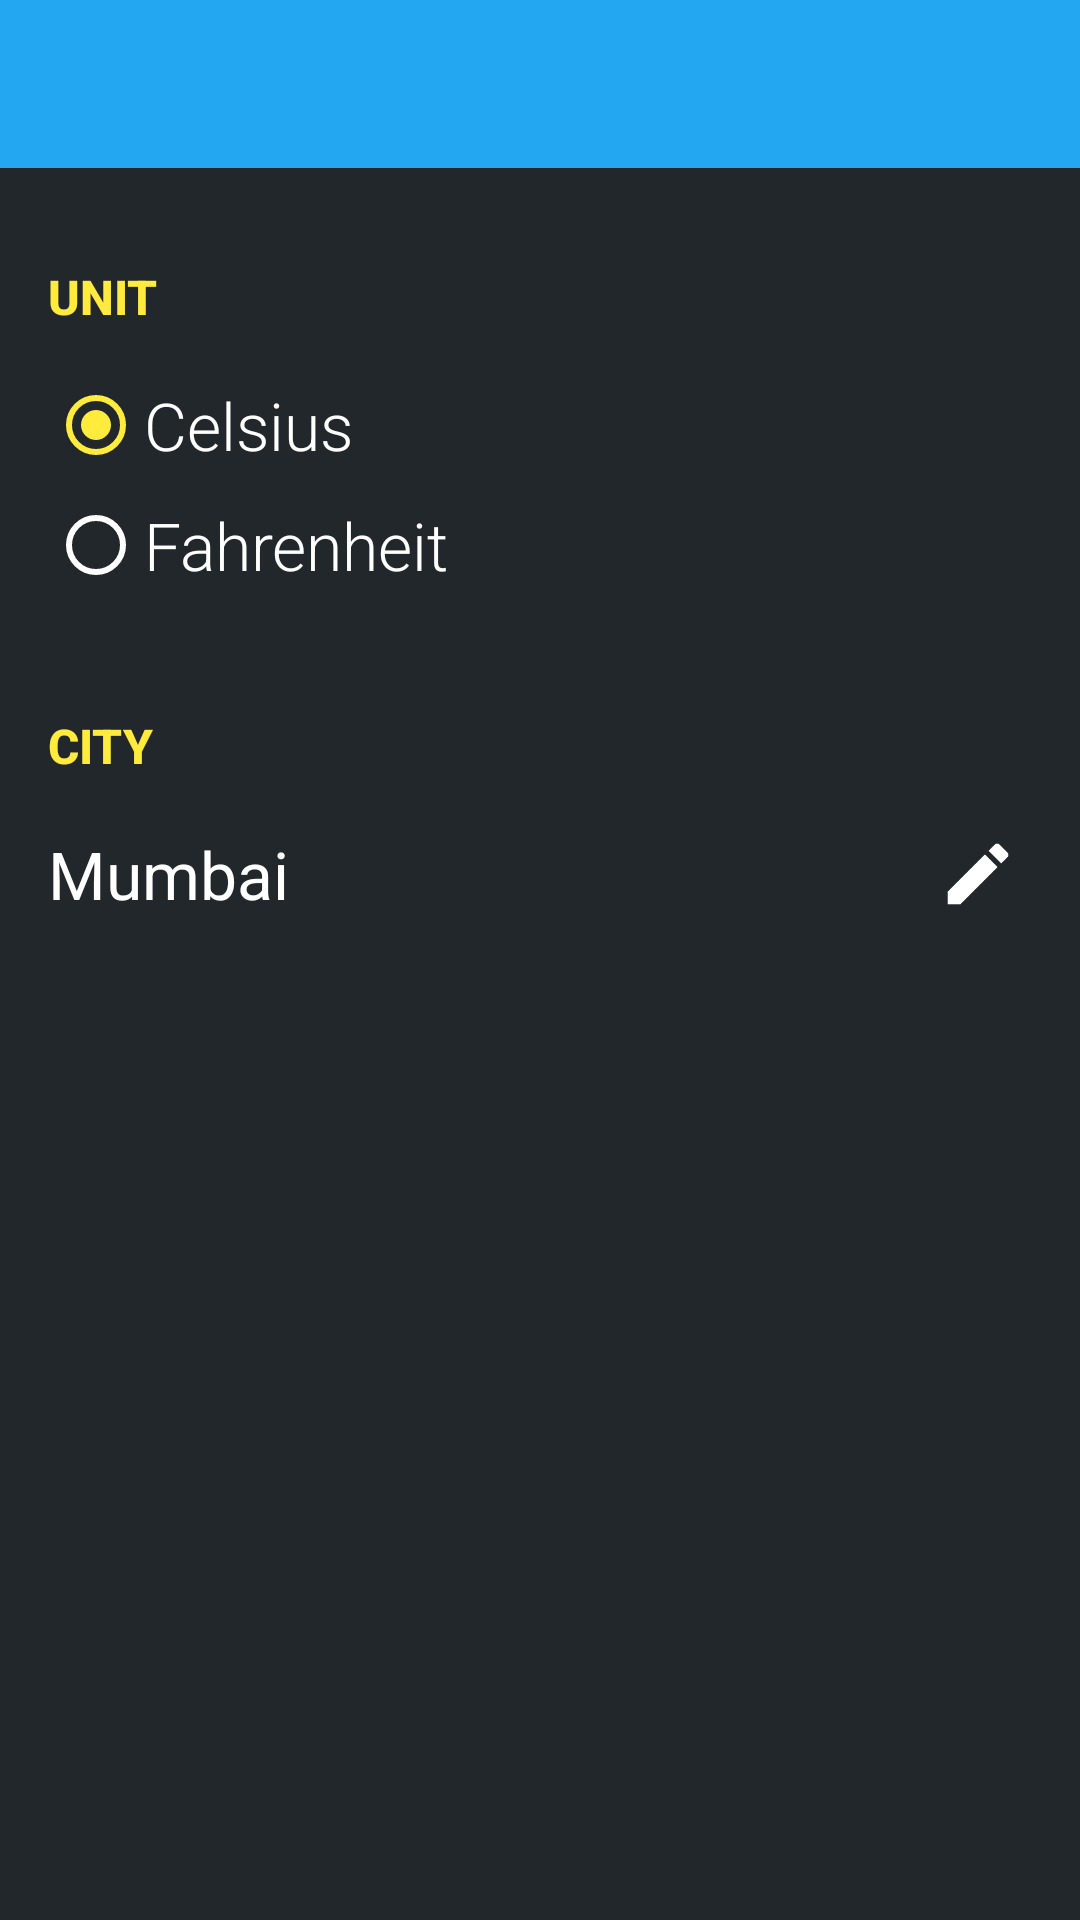

This screen was rendered from an Android layout file. Write that file and the resources it references.
<!-- AndroidManifest.xml: application theme AppTheme -->
<!-- res/layout/activity_settings.xml -->
<LinearLayout xmlns:android="http://schemas.android.com/apk/res/android"
              xmlns:tools="http://schemas.android.com/tools"
              xmlns:app="http://schemas.android.com/apk/res-auto"
              android:layout_width="match_parent"
              android:layout_height="match_parent"
              android:orientation="vertical"
              android:background="@color/material_blue_grey_950"
              tools:context="com.faizmalkani.sunshine.SettingsActivity">


    <LinearLayout
        android:layout_width="match_parent"
        android:layout_height="match_parent"
        android:fitsSystemWindows="true"
        android:orientation="vertical">

        <android.support.v7.widget.Toolbar
            android:id="@+id/settings_toolbar"
            android:layout_width="match_parent"
            android:layout_height="?attr/actionBarSize"
            app:theme="@style/ThemeOverlay.AppCompat.Dark.ActionBar"
            android:background="@color/colorPrimary"/>

        <LinearLayout
            android:layout_marginTop="24dp"
            android:orientation="vertical"
            android:layout_width="match_parent"
            android:layout_height="wrap_content">

            <TextView
                android:layout_width="match_parent"
                android:layout_height="wrap_content"
                android:textColor="@color/colorAccent"
                android:textSize="16sp"
                android:text="Unit"
                android:textStyle="bold"
                android:textAllCaps="true"
                android:paddingLeft="16dp"
                android:paddingTop="8dp"
                android:paddingBottom="8dp"
                android:textAppearance="@style/TextAppearance.AppCompat.SearchResult.Title"/>

            <RadioGroup
                android:paddingTop="8dp"
                android:paddingBottom="8dp"
                android:paddingLeft="16dp"
                android:id="@+id/radiogroup_unit"
                android:layout_width="match_parent"
                android:layout_height="wrap_content">

                <RadioButton
                    android:id="@+id/radio_celsius"
                    android:drawablePadding="16dp"
                    android:textSize="22sp"
                    android:fontFamily="sans-serif-light"
                    android:textColor="@android:color/white"
                    android:layout_width="match_parent"
                    android:layout_height="wrap_content"
                    android:text="Celsius"
                    android:checked="true"/>

                <RadioButton
                    android:layout_marginTop="8dp"
                    android:id="@+id/radio_farenheit"
                    android:textSize="22sp"
                    android:textColor="@android:color/white"
                    android:fontFamily="sans-serif-light"
                    android:layout_width="wrap_content"
                    android:text="Fahrenheit"
                    android:layout_height="wrap_content"/>

            </RadioGroup>

        </LinearLayout>

        <LinearLayout
            android:layout_marginTop="24dp"
            android:orientation="vertical"
            android:layout_width="match_parent"
            android:layout_height="wrap_content">

            <TextView
                android:layout_width="match_parent"
                android:layout_height="wrap_content"
                android:textColor="@color/colorAccent"
                android:textSize="16sp"
                android:text="CITY"
                android:textStyle="bold"
                android:textAllCaps="true"
                android:paddingLeft="16dp"
                android:paddingTop="8dp"
                android:paddingBottom="8dp"
                android:textAppearance="@style/TextAppearance.AppCompat.SearchResult.Title"/>

            <RelativeLayout
                android:layout_width="match_parent"
                android:layout_height="48dp"
                android:gravity="center_vertical">

                <TextView
                    android:id="@+id/settings_current_city"
                    android:paddingLeft="16dp"
                    android:layout_width="wrap_content"
                    android:text="Mumbai"
                    android:layout_alignParentLeft="true"
                    android:layout_centerVertical="true"
                    android:textColor="@android:color/white"
                    android:textSize="22sp"
                    android:textAppearance="@style/Base.TextAppearance.AppCompat.Headline"
                    android:layout_height="wrap_content"/>

                <ImageButton
                    android:src="@drawable/ic_action_edit"
                    android:scaleType="fitXY"
                    android:layout_marginRight="16dp"
                    android:id="@+id/settings_edit_city"
                    android:layout_alignParentRight="true"
                    android:background="?selectableItemBackgroundBorderless"
                    android:layout_centerVertical="true"
                    android:layout_width="36dp"
                    android:layout_height="36dp"/>

            </RelativeLayout>

        </LinearLayout>
    </LinearLayout>

</LinearLayout>
<!-- resources referenced by this layout -->
<resources>
  <color name="colorAccent">#FFEB3B</color>
  <color name="colorPrimary">#22a7f0</color>
  <!-- drawable ic_action_edit: png bitmap (drawable-hdpi, 787 bytes) -->
  <style name="AppTheme" parent="Theme.AppCompat.Light.NoActionBar">
          <item name="colorPrimary">@color/colorPrimary</item>
          <item name="colorPrimaryDark">@color/colorPrimaryDark</item>
          <item name="colorAccent">@color/colorAccent</item>
          <item name="colorControlNormal">@android:color/white</item>
          <item name="colorControlActivated">@color/colorAccent</item>
          <item name="colorControlHighlight">@color/colorAccent</item>
      </style>
  <color name="colorPrimaryDark">#098ED7</color>
</resources>
